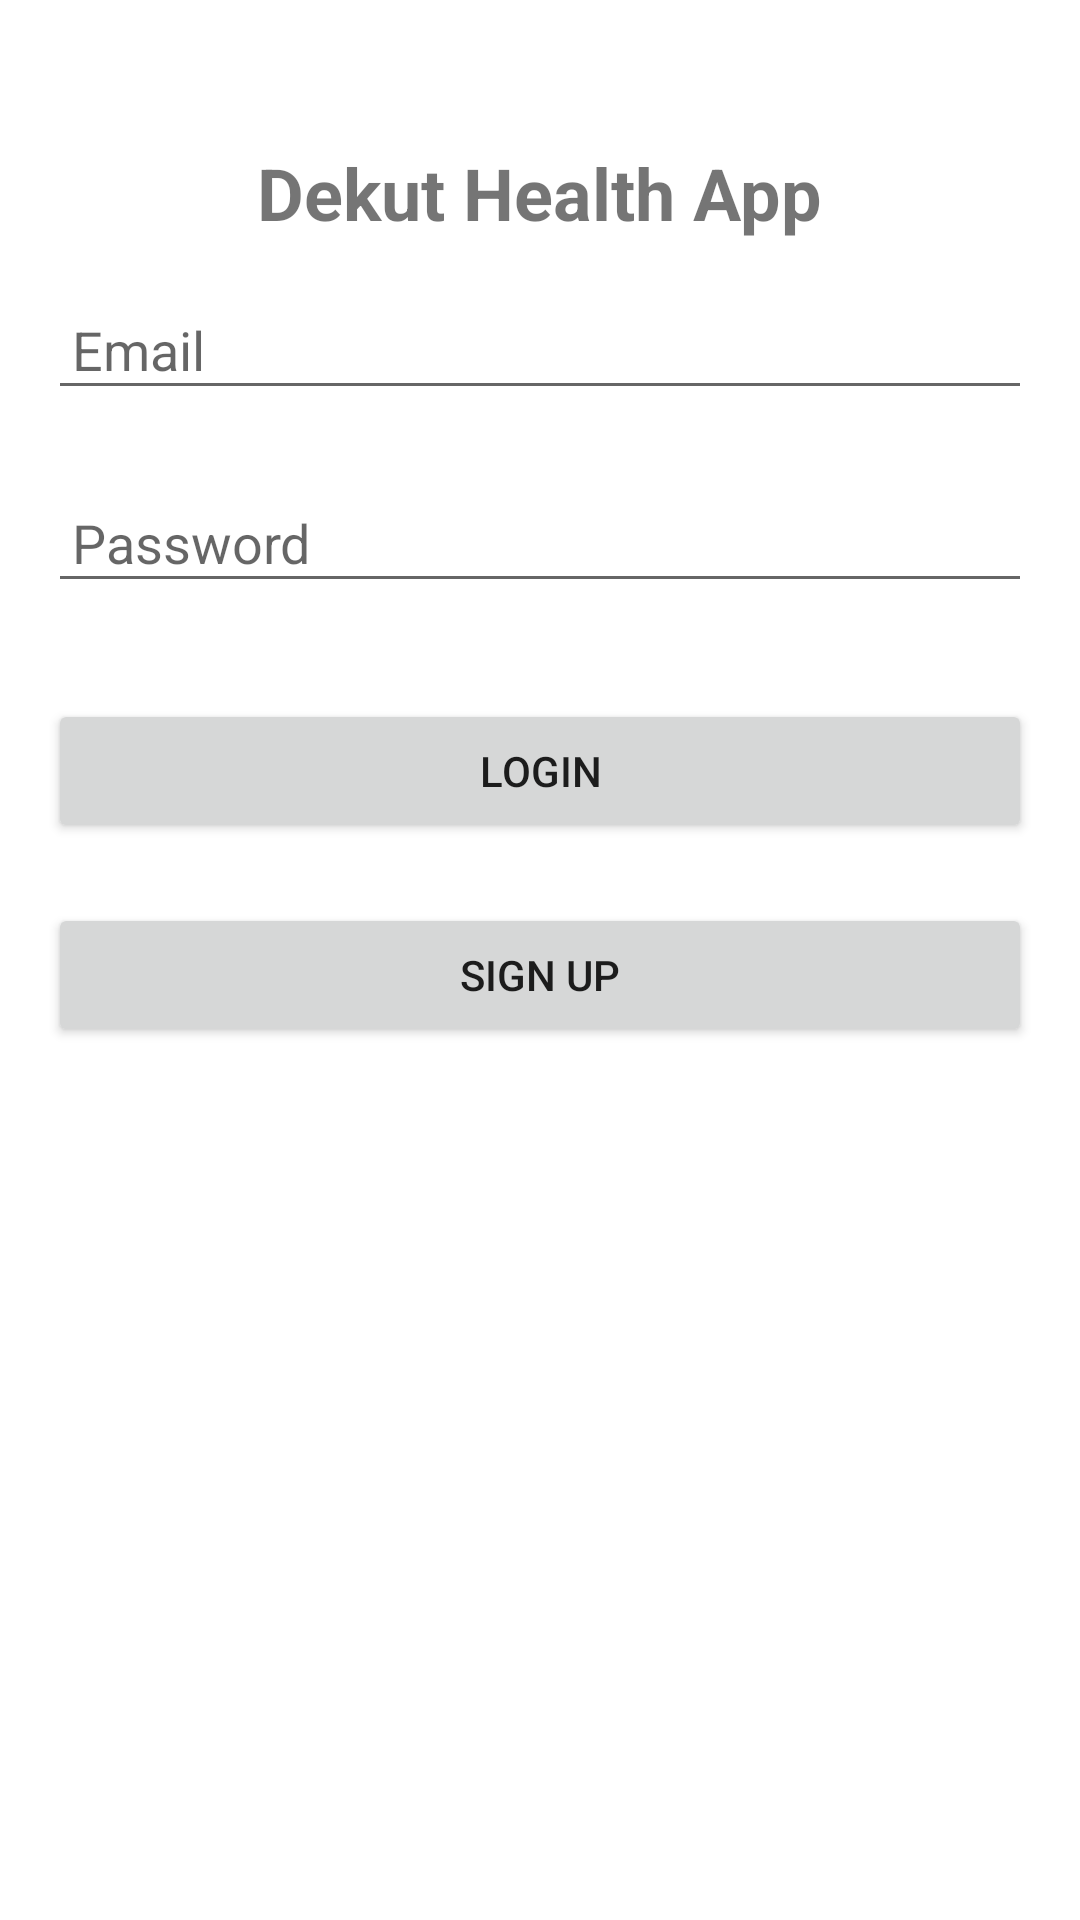

Layout XML and referenced resources for this Android screen:
<!-- AndroidManifest.xml: application theme Theme.HealthProject -->
<!-- res/layout/activity_main.xml -->
<?xml version="1.0" encoding="utf-8"?>
<RelativeLayout xmlns:android="http://schemas.android.com/apk/res/android"
    xmlns:tools="http://schemas.android.com/tools"
    android:layout_width="match_parent"
    android:layout_height="match_parent"
    android:padding="16dp"
    android:background="#FFFFFF">

    <TextView
        android:id="@+id/textViewTitle"
        android:layout_width="wrap_content"
        android:layout_height="wrap_content"
        android:layout_centerHorizontal="true"
        android:layout_marginTop="32dp"
        android:text="Dekut Health App"
        android:textSize="24sp"
        android:textStyle="bold"/>

    <EditText
        android:id="@+id/editTextEmail"
        android:layout_width="match_parent"
        android:layout_height="wrap_content"
        android:layout_below="@id/textViewTitle"
        android:layout_marginTop="16dp"
        android:layout_marginBottom="16dp"
        android:padding="8dp"
        android:hint="Email"
        android:inputType="textEmailAddress"
         tools:ignore="ExtraText" />

    <EditText
        android:id="@+id/editTextPassword"
        android:layout_width="match_parent"
        android:layout_height="wrap_content"
        android:layout_below="@id/editTextEmail"
        android:layout_marginTop="8dp"
        android:layout_marginBottom="16dp"
        android:padding="8dp"
        android:hint="Password"
        android:inputType="textPassword"
        tools:ignore="ExtraText" />

    <Button
        android:id="@+id/buttonLogin"
        android:layout_width="match_parent"
        android:layout_height="wrap_content"
        android:layout_below="@id/editTextPassword"
        android:layout_marginTop="16dp"
        android:text="Login"
        />

    <Button
        android:id="@+id/buttonSignUp"
        android:layout_width="match_parent"
        android:layout_height="wrap_content"
        android:layout_below="@id/buttonLogin"
        android:layout_marginTop="20dp"
        android:text="Sign Up"
        />

</RelativeLayout>
<!-- resources referenced by this layout -->
<resources>
  <style name="Theme.HealthProject" parent="Theme.MaterialComponents.DayNight.DarkActionBar">
          
          <item name="colorPrimary">@color/purple_500</item>
          <item name="colorPrimaryVariant">@color/purple_700</item>
          <item name="colorOnPrimary">@color/white</item>
          
          <item name="colorSecondary">@color/teal_200</item>
          <item name="colorSecondaryVariant">@color/teal_700</item>
          <item name="colorOnSecondary">@color/black</item>
          
          <item name="android:statusBarColor">?attr/colorPrimaryVariant</item>
          
      </style>
  <!-- not gathered from this repository: default colours our renderer supplied (Android Studio template values) -->
  <color name="purple_500">#FF6200EE</color>
  <color name="purple_700">#FF3700B3</color>
  <color name="teal_200">#FF03DAC5</color>
  <color name="teal_700">#FF018786</color>
  <color name="black">#FF000000</color>
  <color name="white">#FFFFFFFF</color>
</resources>
